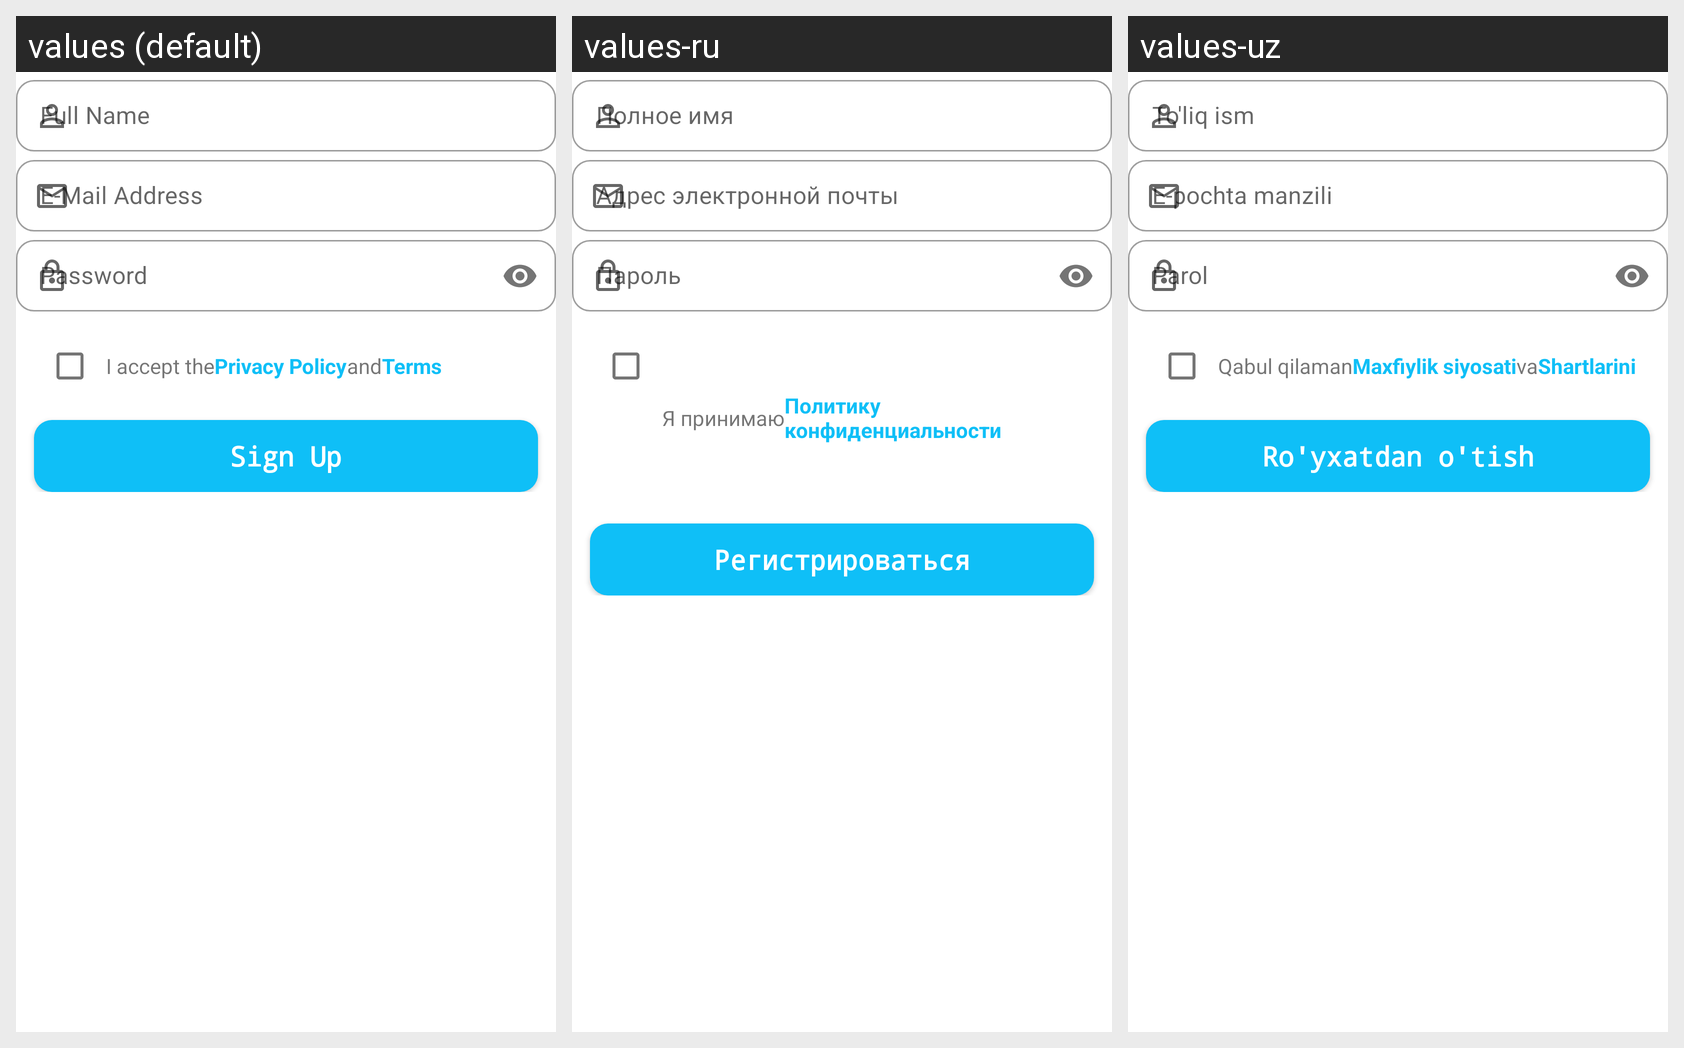

The same Android screen rendered under several of its app's locales, left to right. List the strings drawn on it with the default value and each locale's translation.
Android screen res/layout/fragment_sign_up.xml rendered under 3 locales, left to right: values (default), values-ru, values-uz. Device: Nexus 5 (rendered at 1080×1920; each locale shown at half size, 540×960, under a caption strip naming it); theme Theme.FirebaseChatApp.
Strings drawn on this screen, with the default value and each locale's value (text and hints the layout hard-codes, and strings that could not be matched under every locale, appear in the picture but are not listed):

full_name
  values: Full Name
  values-ru: Полное имя
  values-uz: To'liq ism

e_mail_address
  values: E-Mail Address
  values-ru: Адрес электронной почты
  values-uz: E-pochta manzili

i_accept_the
  values: I accept the
  values-ru: Я принимаю
  values-uz: Qabul qilaman

privacy_policy
  values: Privacy Policy
  values-ru: Политику конфиденциальности
  values-uz: Maxfiylik siyosati

sign_up
  values: Sign Up
  values-ru: Регистрироваться
  values-uz: Ro'yxatdan o'tish
